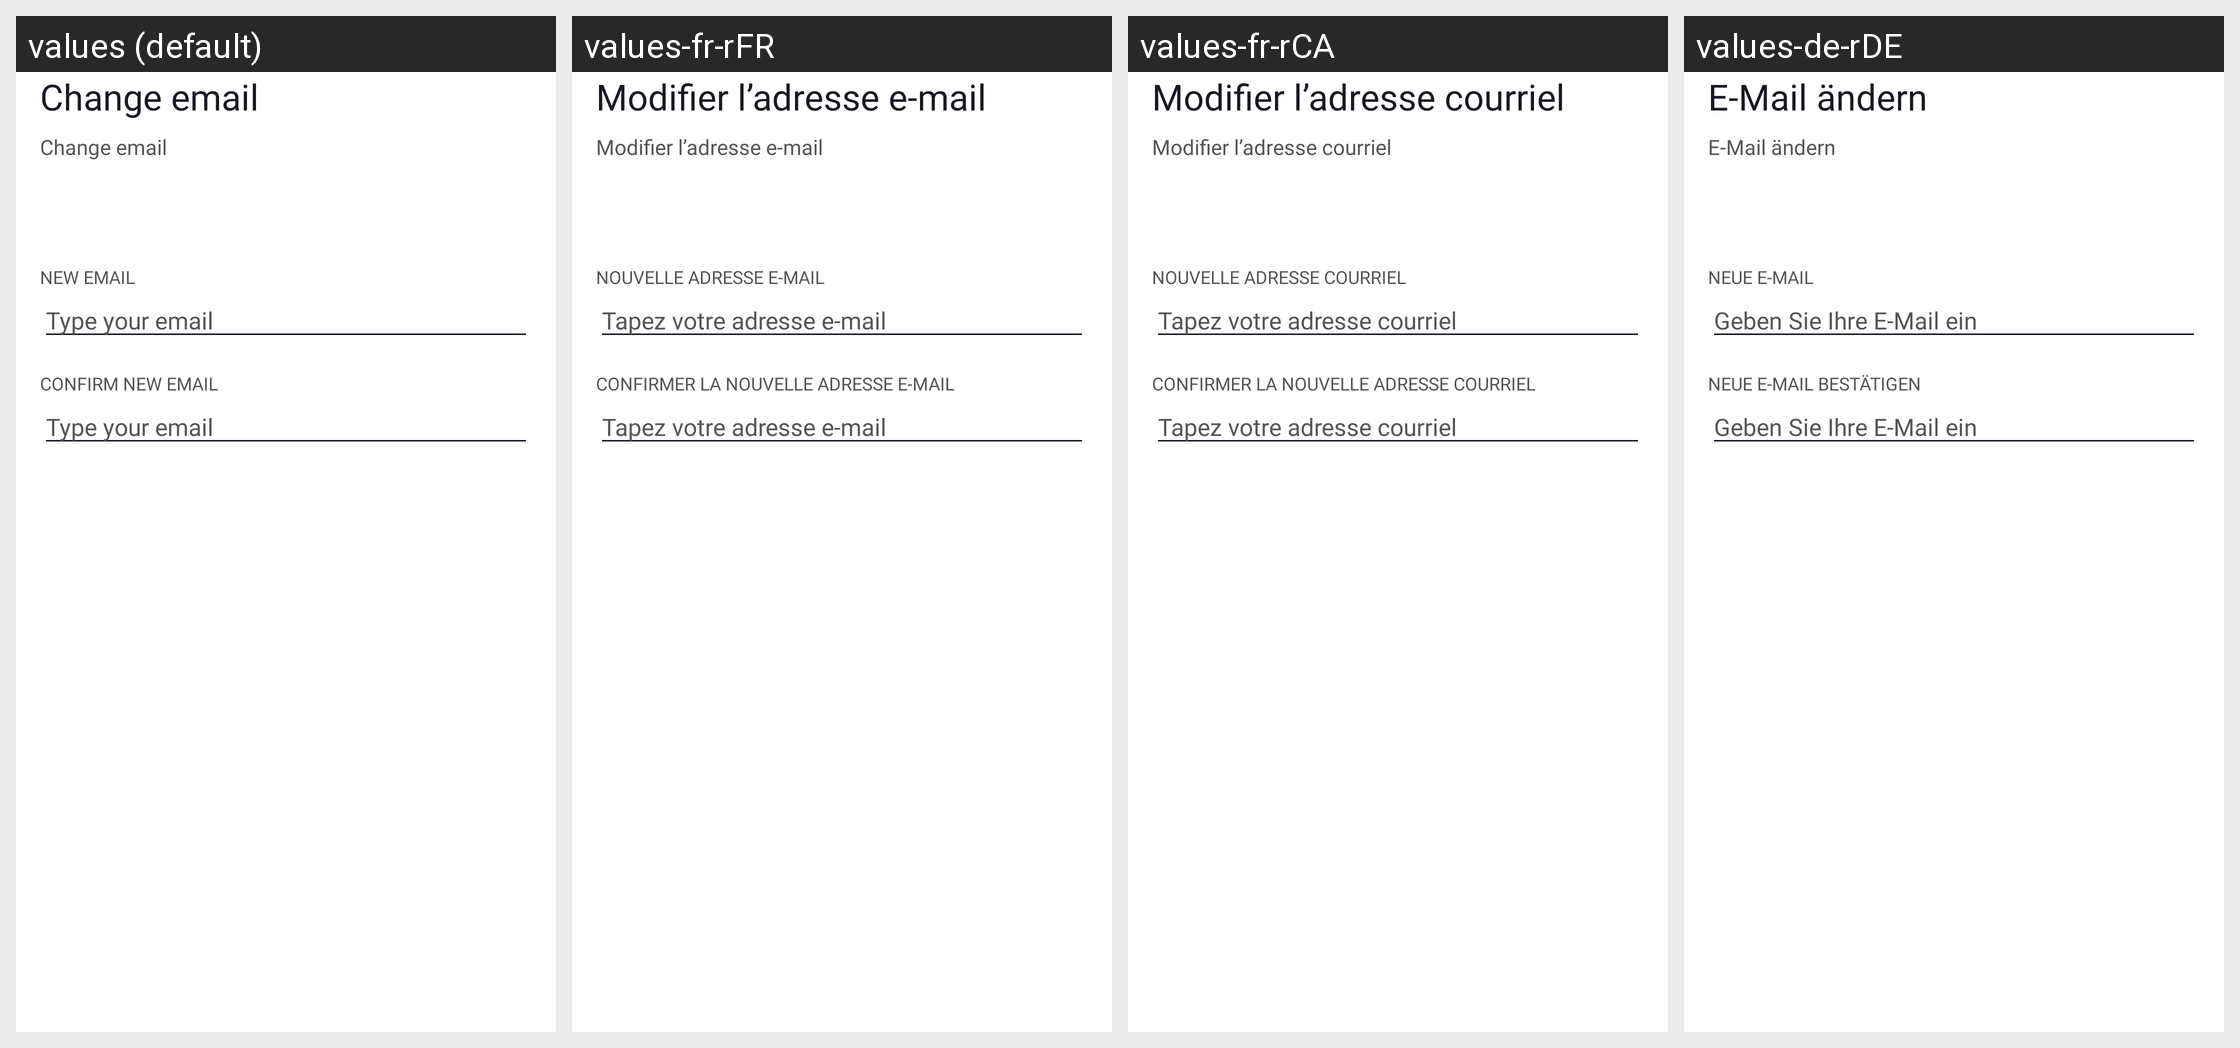

The Android screen above is rendered under several locales of the same app. Produce the string resources it draws, with the default and per-locale values.
Android screen res/layout/fragment_change_email.xml rendered under 4 locales, left to right: values (default), values-fr-rFR, values-fr-rCA, values-de-rDE. Device: Nexus 5 (rendered at 1080×1920; each locale shown at half size, 540×960, under a caption strip naming it); theme Theme.NinjaConnectedKitchen.
Other locales in the repository, not shown: values-da-rDK, values-en-rGB, values-es-rES, values-fi-rFI, values-it-rIT, values-nb-rNO, values-nl-rNL, values-pt-rPT, values-sv-rSE.
Strings drawn on this screen, with the default value and each locale's value (text and hints the layout hard-codes, and strings that could not be matched under every locale, appear in the picture but are not listed):

change_email
  values: Change email
  values-fr-rFR: Modifier l’adresse e-mail
  values-fr-rCA: Modifier l’adresse courriel
  values-de-rDE: E-Mail ändern

new_email
  values: NEW EMAIL
  values-fr-rFR: NOUVELLE ADRESSE E-MAIL
  values-fr-rCA: NOUVELLE ADRESSE COURRIEL
  values-de-rDE: NEUE E-MAIL

change_email_hint
  values: Type your email
  values-fr-rFR: Tapez votre adresse e-mail
  values-fr-rCA: Tapez votre adresse courriel
  values-de-rDE: Geben Sie Ihre E-Mail ein

confirm_new_email
  values: CONFIRM NEW EMAIL
  values-fr-rFR: CONFIRMER LA NOUVELLE ADRESSE E-MAIL
  values-fr-rCA: CONFIRMER LA NOUVELLE ADRESSE COURRIEL
  values-de-rDE: NEUE E-MAIL BESTÄTIGEN
